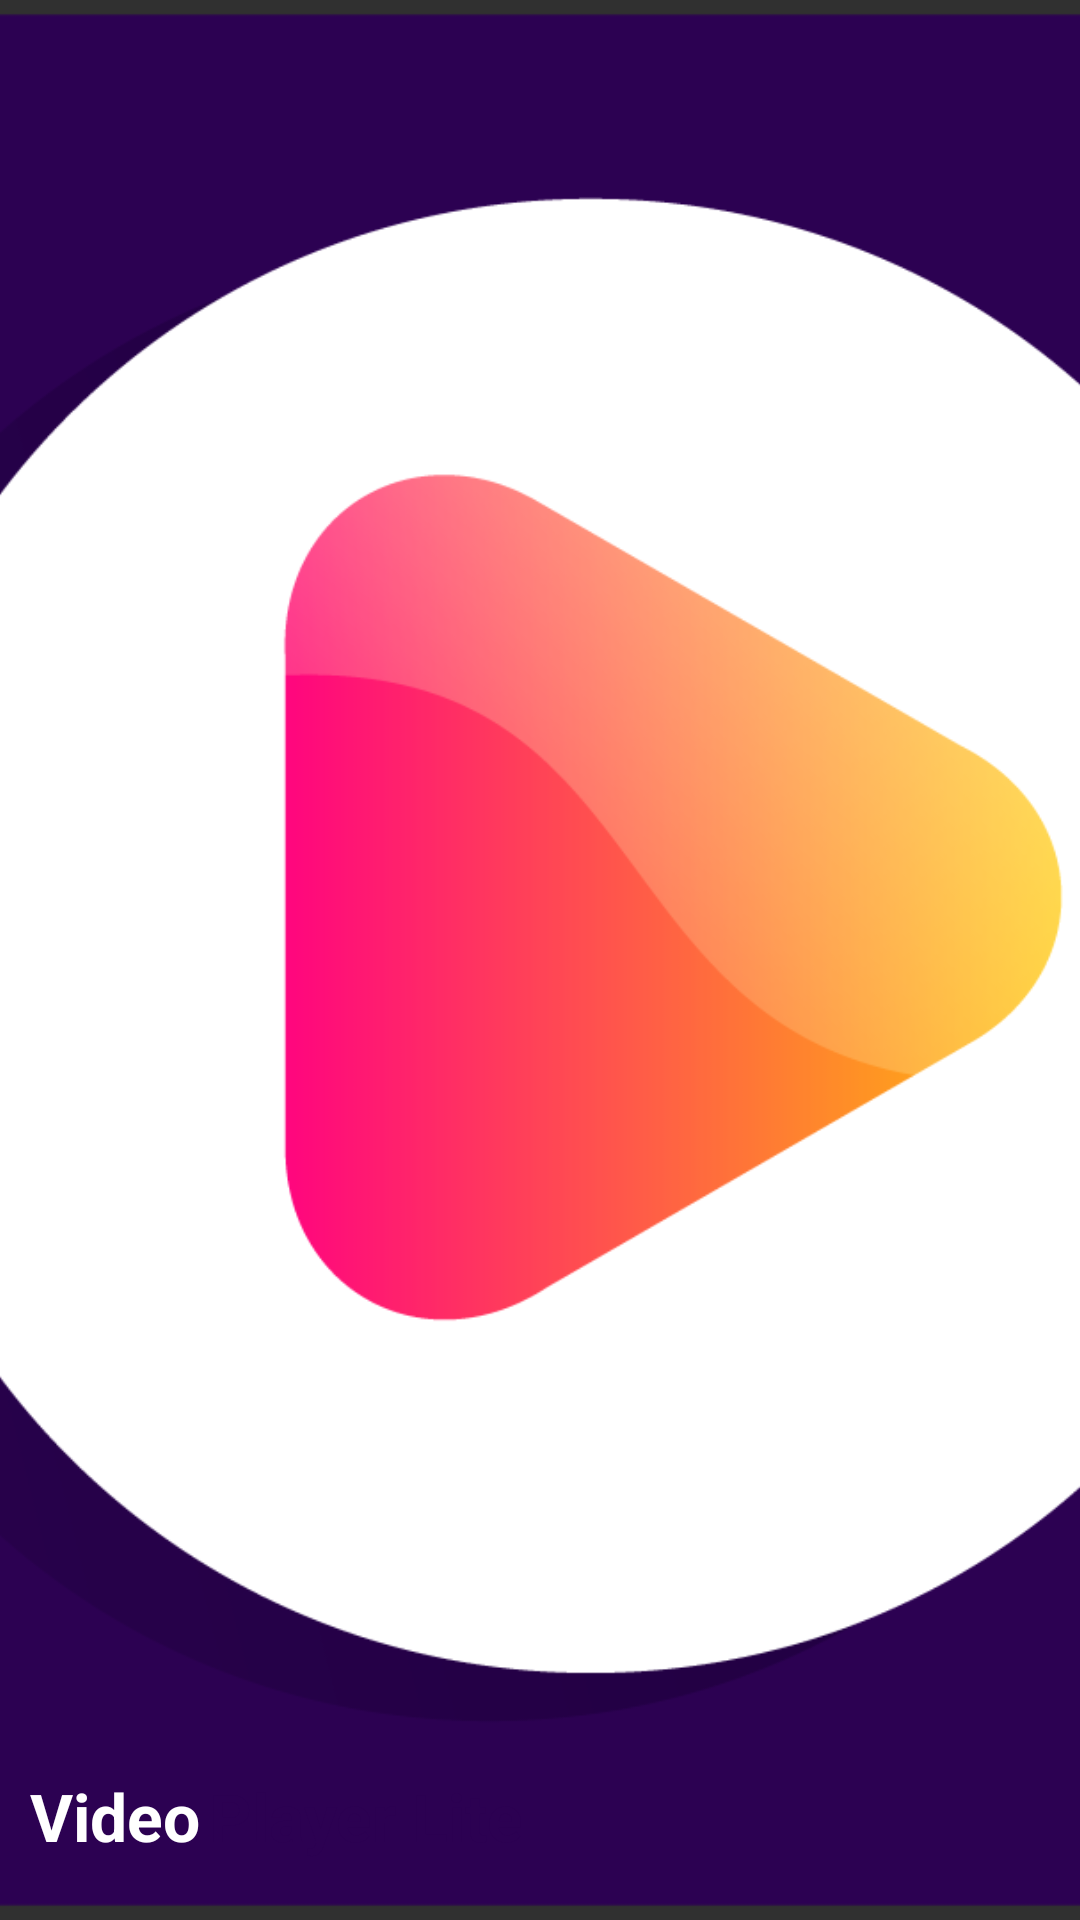

Write the Android layout XML for this screen, with the resource values it uses.
<!-- AndroidManifest.xml: application theme AppThemeDarkBasic -->
<!-- res/layout/nav_header.xml -->
<?xml version="1.0" encoding="utf-8"?>
<androidx.constraintlayout.widget.ConstraintLayout xmlns:android="http://schemas.android.com/apk/res/android"
    xmlns:app="http://schemas.android.com/apk/res-auto"
    android:layout_width="match_parent"
    android:layout_height="192dp">

    <ImageView
        android:layout_width="match_parent"
        android:layout_height="match_parent"
        android:contentDescription="@string/app_name"
        android:scaleType="centerCrop"
        android:src="@drawable/default_header" />

    <TextView
        android:id="@+id/textEmail"
        android:layout_width="wrap_content"
        android:layout_height="wrap_content"
        android:layout_marginStart="10dp"
        android:layout_marginBottom="20dp"
        android:text="@string/app_name1"
        android:textColor="@android:color/white"
        android:textSize="22sp"
        android:textStyle="bold"
        app:layout_constraintBottom_toBottomOf="parent"
        app:layout_constraintStart_toStartOf="parent" />

    <TextView
        android:id="@+id/texthEmail"
        android:layout_width="wrap_content"
        android:layout_height="wrap_content"
        android:layout_marginStart="3dp"
        android:layout_marginEnd="290dp"
        android:layout_marginBottom="20dp"
        android:text="@string/app_name2"
        android:textColor="@color/slider_text"
        android:textSize="22sp"
        android:textStyle="bold"
        app:layout_constraintBottom_toBottomOf="parent"
        app:layout_constraintStart_toEndOf="@+id/textEmail" />

</androidx.constraintlayout.widget.ConstraintLayout>
<!-- resources referenced by this layout -->
<resources>
  <color name="slider_text">#2C0152</color>
  <!-- drawable default_header: png bitmap (drawable-hdpi, 22731 bytes) -->
  <string name="app_name">Video Player Lite</string>
  <string name="app_name1">Video</string>
  <string name="app_name2">Player Lite</string>
  <style name="AppThemeDarkBasic" parent="Theme.AppCompat.NoActionBar">
          
          
          
          
          <item name="android:listDivider">@color/white</item>
  
          
          <item name="android:textColorPrimary">@color/white</item>
  
          
          <item name="colorPrimary">@color/black</item>
          <item name="colorPrimaryDark">@color/black</item>
          <item name="colorAccent">@color/nice_green</item>
  
          
          <item name="accent_color">@color/black</item>
          
          <item name="text_color">@color/white70</item>
          
          <item name="them_color_opp">@color/white70</item>
          
          <item name="background_customize">@color/bg_customize1</item>
          
          <item name="background_color">@color/black0</item>
          &gt;
      </style>
  <color name="white">#fbfbfb</color>
  <color name="black">#000000</color>
  <color name="nice_green">#239B56</color>
  <color name="white70">#fbfbfb</color>
  <color name="bg_customize1">#66000000</color>
  <color name="black0">#111111</color>
</resources>
